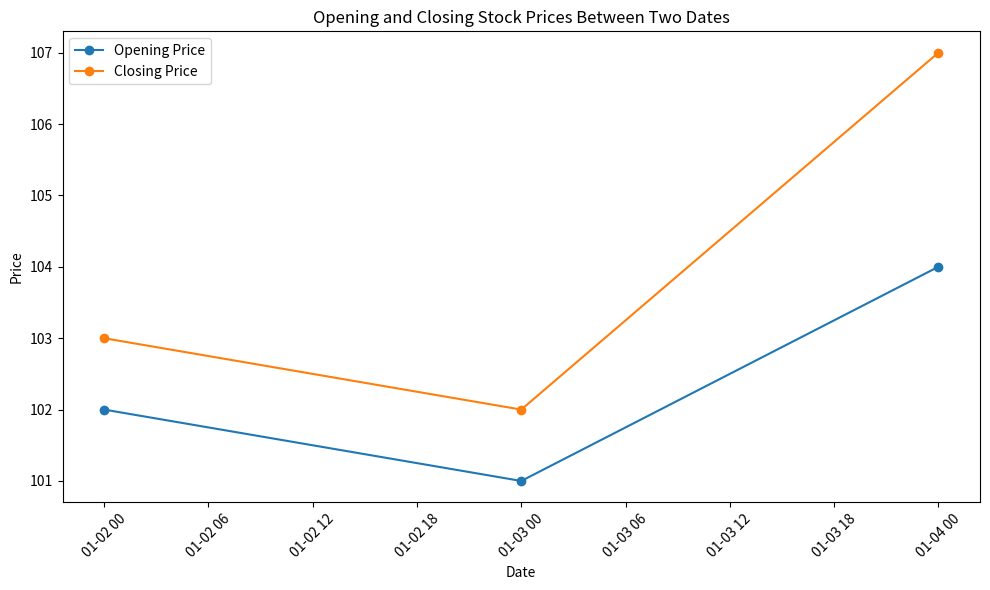

Reproduce this figure in Python.
import pandas as pd
import matplotlib.pyplot as plt

# Sample stock price data as a dictionary (you can replace this with actual data)
data = {
    'Date': ['2023-01-01', '2023-01-02', '2023-01-03', '2023-01-04', '2023-01-05'],
    'Open': [100, 102, 101, 104, 106],
    'Close': [105, 103, 102, 107, 108]
}

# Create DataFrame from the dictionary
df = pd.DataFrame(data)

# Convert 'Date' column to datetime
df['Date'] = pd.to_datetime(df['Date'])

# Filter data between two specific dates
start_date = '2023-01-02'
end_date = '2023-01-04'
mask = (df['Date'] >= start_date) & (df['Date'] <= end_date)
df_filtered = df.loc[mask]

# Plotting the opening and closing prices
plt.figure(figsize=(10, 6))
plt.plot(df_filtered['Date'], df_filtered['Open'], label='Opening Price', marker='o')
plt.plot(df_filtered['Date'], df_filtered['Close'], label='Closing Price', marker='o')

# Adding labels and title
plt.xlabel('Date')
plt.ylabel('Price')
plt.title('Opening and Closing Stock Prices Between Two Dates')

# Add legend
plt.legend()

# Rotate x-axis labels for better readability
plt.xticks(rotation=45)

# Show plot
plt.tight_layout()
plt.show()
